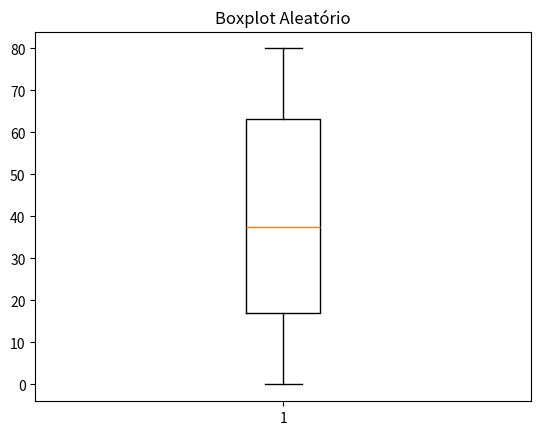

Write Python code to recreate this figure.
import matplotlib.pyplot as plt
import random

vetor = []

for i in range(100):
    numero_aleatorio = random.randint(0,80)
    vetor.append(numero_aleatorio)

plt.boxplot(vetor)
plt.title("Boxplot Aleatório")
plt.show()
